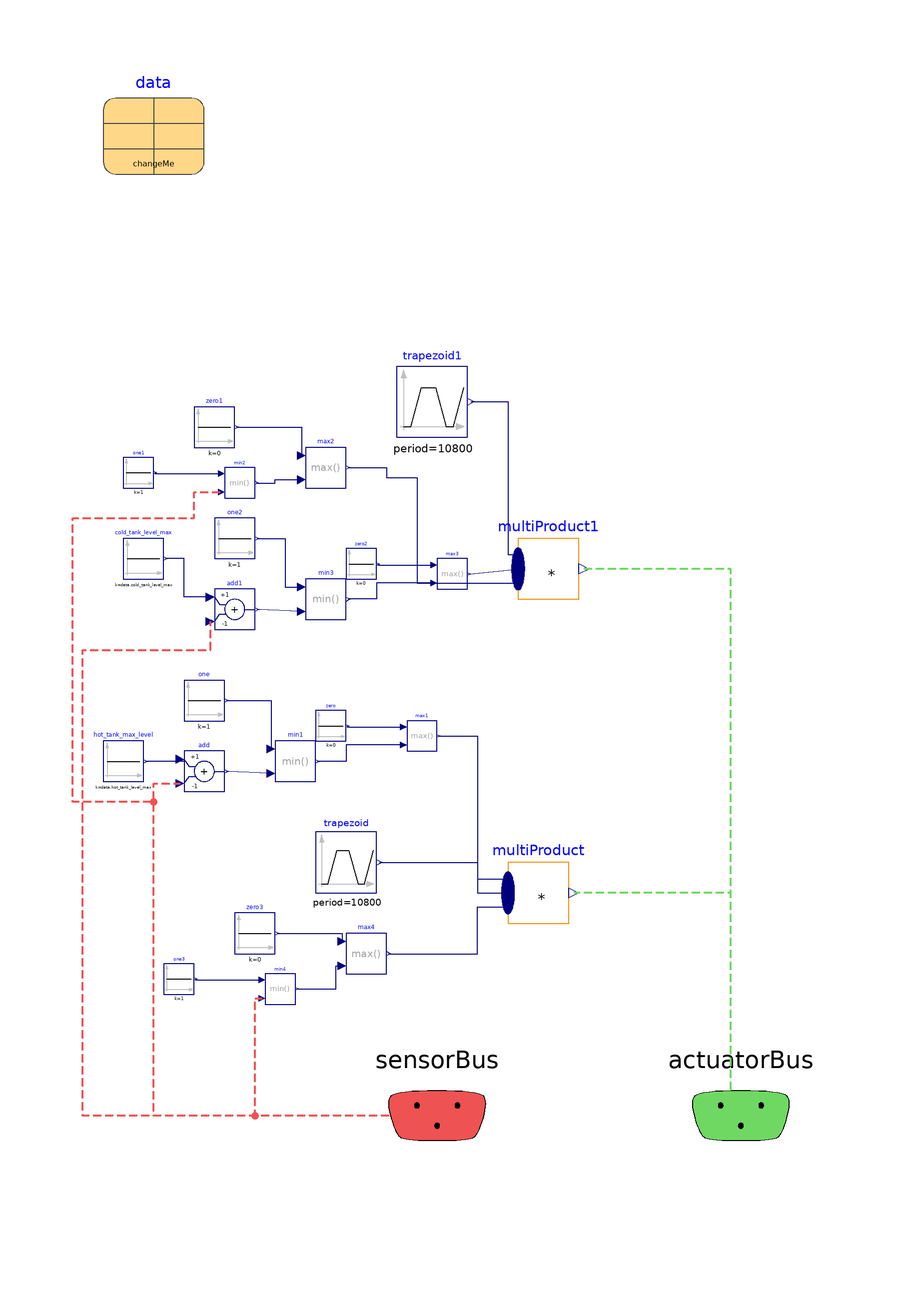

The Modelica model whose source follows is shown above as a component diagram (icons at their Placement, wires along their Line points).

model CS_Default

  extends BaseClasses.Partial_ControlSystem;

  Data.Data_Default data
    annotation (Placement(transformation(extent={{-96,86},{-76,106}})));
  Modelica.Blocks.Sources.Trapezoid trapezoid(
    amplitude=25,
    rising=500,
    width=2600,
    falling=500,
    period=10800,
    offset=0.0,
    startTime=7200)
    annotation (Placement(transformation(extent={{-54,-56},{-42,-44}})));
  Modelica.Blocks.Sources.Trapezoid trapezoid1(
    amplitude=25,
    rising=500,
    width=2600,
    falling=500,
    period=10800,
    offset=0.0,
    startTime=1800)
    annotation (Placement(transformation(extent={{-38,34},{-24,48}})));
  Modelica.Blocks.Math.MultiProduct multiProduct(nu=3)
    annotation (Placement(transformation(extent={{-16,-62},{-4,-50}})));
  Modelica.Blocks.Sources.Constant cold_tank_level_max(k=data.cold_tank_level_max)
    annotation (Placement(transformation(extent={{-92,6},{-84,14}})));
  Modelica.Blocks.Sources.Constant hot_tank_max_level(k=data.hot_tank_level_max)
    annotation (Placement(transformation(extent={{-96,-34},{-88,-26}})));
  Modelica.Blocks.Sources.Constant zero(k=0)
    annotation (Placement(transformation(extent={{-54,-26},{-48,-20}})));
  Modelica.Blocks.Sources.Constant one(k=1)
    annotation (Placement(transformation(extent={{-80,-22},{-72,-14}})));
  Modelica.Blocks.Math.MultiProduct multiProduct1(nu=3)
    annotation (Placement(transformation(extent={{-14,2},{-2,14}})));
  Modelica.Blocks.Math.Min min1
    annotation (Placement(transformation(extent={{-62,-34},{-54,-26}})));
  Modelica.Blocks.Math.Add add(k2=-1)
    annotation (Placement(transformation(extent={{-80,-36},{-72,-28}})));
  Modelica.Blocks.Math.Max max1
    annotation (Placement(transformation(extent={{-36,-28},{-30,-22}})));
  Modelica.Blocks.Math.Max max2
    annotation (Placement(transformation(extent={{-56,24},{-48,32}})));
  Modelica.Blocks.Math.Min min2
    annotation (Placement(transformation(extent={{-72,22},{-66,28}})));
  Modelica.Blocks.Sources.Constant zero1(k=0)
    annotation (Placement(transformation(extent={{-78,32},{-70,40}})));
  Modelica.Blocks.Sources.Constant one1(k=1)
    annotation (Placement(transformation(extent={{-92,24},{-86,30}})));
  Modelica.Blocks.Math.Max max3
    annotation (Placement(transformation(extent={{-30,4},{-24,10}})));
  Modelica.Blocks.Sources.Constant zero2(k=0)
    annotation (Placement(transformation(extent={{-48,6},{-42,12}})));
  Modelica.Blocks.Math.Min min3
    annotation (Placement(transformation(extent={{-56,-2},{-48,6}})));
  Modelica.Blocks.Math.Add add1(k2=-1)
    annotation (Placement(transformation(extent={{-74,-4},{-66,4}})));
  Modelica.Blocks.Sources.Constant one2(k=1)
    annotation (Placement(transformation(extent={{-74,10},{-66,18}})));
  Modelica.Blocks.Math.Min min4
    annotation (Placement(transformation(extent={{-64,-78},{-58,-72}})));
  Modelica.Blocks.Math.Max max4
    annotation (Placement(transformation(extent={{-48,-72},{-40,-64}})));
  Modelica.Blocks.Sources.Constant zero3(k=0)
    annotation (Placement(transformation(extent={{-70,-68},{-62,-60}})));
  Modelica.Blocks.Sources.Constant one3(k=1)
    annotation (Placement(transformation(extent={{-84,-76},{-78,-70}})));
equation

  connect(add.u1, hot_tank_max_level.y) annotation (Line(points={{-80.8,-29.6},
          {-80,-29.6},{-80,-30},{-87.6,-30}}, color={0,0,127}));
  connect(sensorBus.hot_tank_level, add.u2) annotation (Line(
      points={{-30,-100},{-86,-100},{-86,-34.4},{-80.8,-34.4}},
      color={239,82,82},
      pattern=LinePattern.Dash,
      thickness=0.5));
  connect(min1.u2, add.y)
    annotation (Line(points={{-62.8,-32.4},{-71.6,-32}}, color={0,0,127}));
  connect(one.y, min1.u1) annotation (Line(points={{-71.6,-18},{-62.8,-18},{
          -62.8,-27.6}}, color={0,0,127}));
  connect(max1.u2, min1.y) annotation (Line(points={{-36.6,-26.8},{-48,-26.8},{
          -48,-30},{-53.6,-30}}, color={0,0,127}));
  connect(zero.y, max1.u1) annotation (Line(points={{-47.7,-23},{-47.7,-23.2},{
          -36.6,-23.2}}, color={0,0,127}));
  connect(zero1.y, max2.u1) annotation (Line(points={{-69.6,36},{-56.8,36},{
          -56.8,30.4}}, color={0,0,127}));
  connect(one1.y, min2.u1) annotation (Line(points={{-85.7,27},{-85.7,26.8},{
          -72.6,26.8}}, color={0,0,127}));
  connect(sensorBus.hot_tank_level, min2.u2) annotation (Line(
      points={{-30,-100},{-86,-100},{-86,-38},{-102,-38},{-102,18},{-78,18},{
          -78,23.2},{-72.6,23.2}},
      color={239,82,82},
      pattern=LinePattern.Dash,
      thickness=0.5));
  connect(trapezoid.y, multiProduct.u[1]) annotation (Line(points={{-41.4,-50},
          {-22,-50},{-22,-53.2},{-16,-53.2}},
                                          color={0,0,127}));
  connect(max1.y, multiProduct.u[2]) annotation (Line(points={{-29.7,-25},{-22,
          -25},{-22,-56},{-16,-56}}, color={0,0,127}));
  connect(actuatorBus.m_flow_charge, multiProduct.y) annotation (Line(
      points={{30,-100},{28,-100},{28,-56},{-2.98,-56}},
      color={111,216,99},
      pattern=LinePattern.Dash,
      thickness=0.5));
  connect(min2.y, max2.u2) annotation (Line(points={{-65.7,25},{-62,25},{-62,
          25.6},{-56.8,25.6}}, color={0,0,127}));
  connect(max3.u2, min3.y) annotation (Line(points={{-30.6,5.2},{-42,5.2},{-42,
          2},{-47.6,2}}, color={0,0,127}));
  connect(zero2.y, max3.u1) annotation (Line(points={{-41.7,9},{-41.7,8.8},{
          -30.6,8.8}}, color={0,0,127}));
  connect(min3.u2, add1.y)
    annotation (Line(points={{-56.8,-0.4},{-65.6,0}}, color={0,0,127}));
  connect(one2.y, min3.u1) annotation (Line(points={{-65.6,14},{-60,14},{-60,
          4.4},{-56.8,4.4}}, color={0,0,127}));
  connect(add1.u1, cold_tank_level_max.y) annotation (Line(points={{-74.8,2.4},
          {-80,2.4},{-80,10},{-83.6,10}}, color={0,0,127}));
  connect(sensorBus.cold_tank_level, add1.u2) annotation (Line(
      points={{-30,-100},{-100,-100},{-100,-8},{-74.8,-8},{-74.8,-2.4}},
      color={239,82,82},
      pattern=LinePattern.Dash,
      thickness=0.5));
  connect(trapezoid1.y, multiProduct1.u[1]) annotation (Line(points={{-23.3,41},
          {-16,41},{-16,10.8},{-14,10.8}}, color={0,0,127}));
  connect(min4.y, max4.u2) annotation (Line(points={{-57.7,-75},{-50,-75},{-50,
          -70.4},{-48.8,-70.4}}, color={0,0,127}));
  connect(zero3.y, max4.u1) annotation (Line(points={{-61.6,-64},{-48.8,-64},{
          -48.8,-65.6}}, color={0,0,127}));
  connect(one3.y, min4.u1) annotation (Line(points={{-77.7,-73},{-77.7,-73.2},{
          -64.6,-73.2}}, color={0,0,127}));
  connect(max3.y, multiProduct1.u[2])
    annotation (Line(points={{-23.7,7},{-14,8}}, color={0,0,127}));
  connect(sensorBus.cold_tank_level, min4.u2) annotation (Line(
      points={{-30,-100},{-66,-100},{-66,-76.8},{-64.6,-76.8}},
      color={239,82,82},
      pattern=LinePattern.Dash,
      thickness=0.5));
  connect(actuatorBus.m_flow_discharge, multiProduct1.y) annotation (Line(
      points={{30,-100},{28,-100},{28,8},{-0.98,8}},
      color={111,216,99},
      pattern=LinePattern.Dash,
      thickness=0.5));
  connect(max2.y, multiProduct1.u[3]) annotation (Line(points={{-47.6,28},{-40,
          28},{-40,26},{-34,26},{-34,5.2},{-14,5.2}}, color={0,0,127}));
  connect(max4.y, multiProduct.u[3]) annotation (Line(points={{-39.6,-68},{-22,
          -68},{-22,-58.8},{-16,-58.8}},
                                     color={0,0,127}));
annotation(defaultComponentName="changeMe_CS", Icon(graphics={
        Text(
          extent={{-94,82},{94,74}},
          lineColor={0,0,0},
          lineThickness=1,
          fillColor={255,255,237},
          fillPattern=FillPattern.Solid,
          textString="Change Me")}));
end CS_Default;